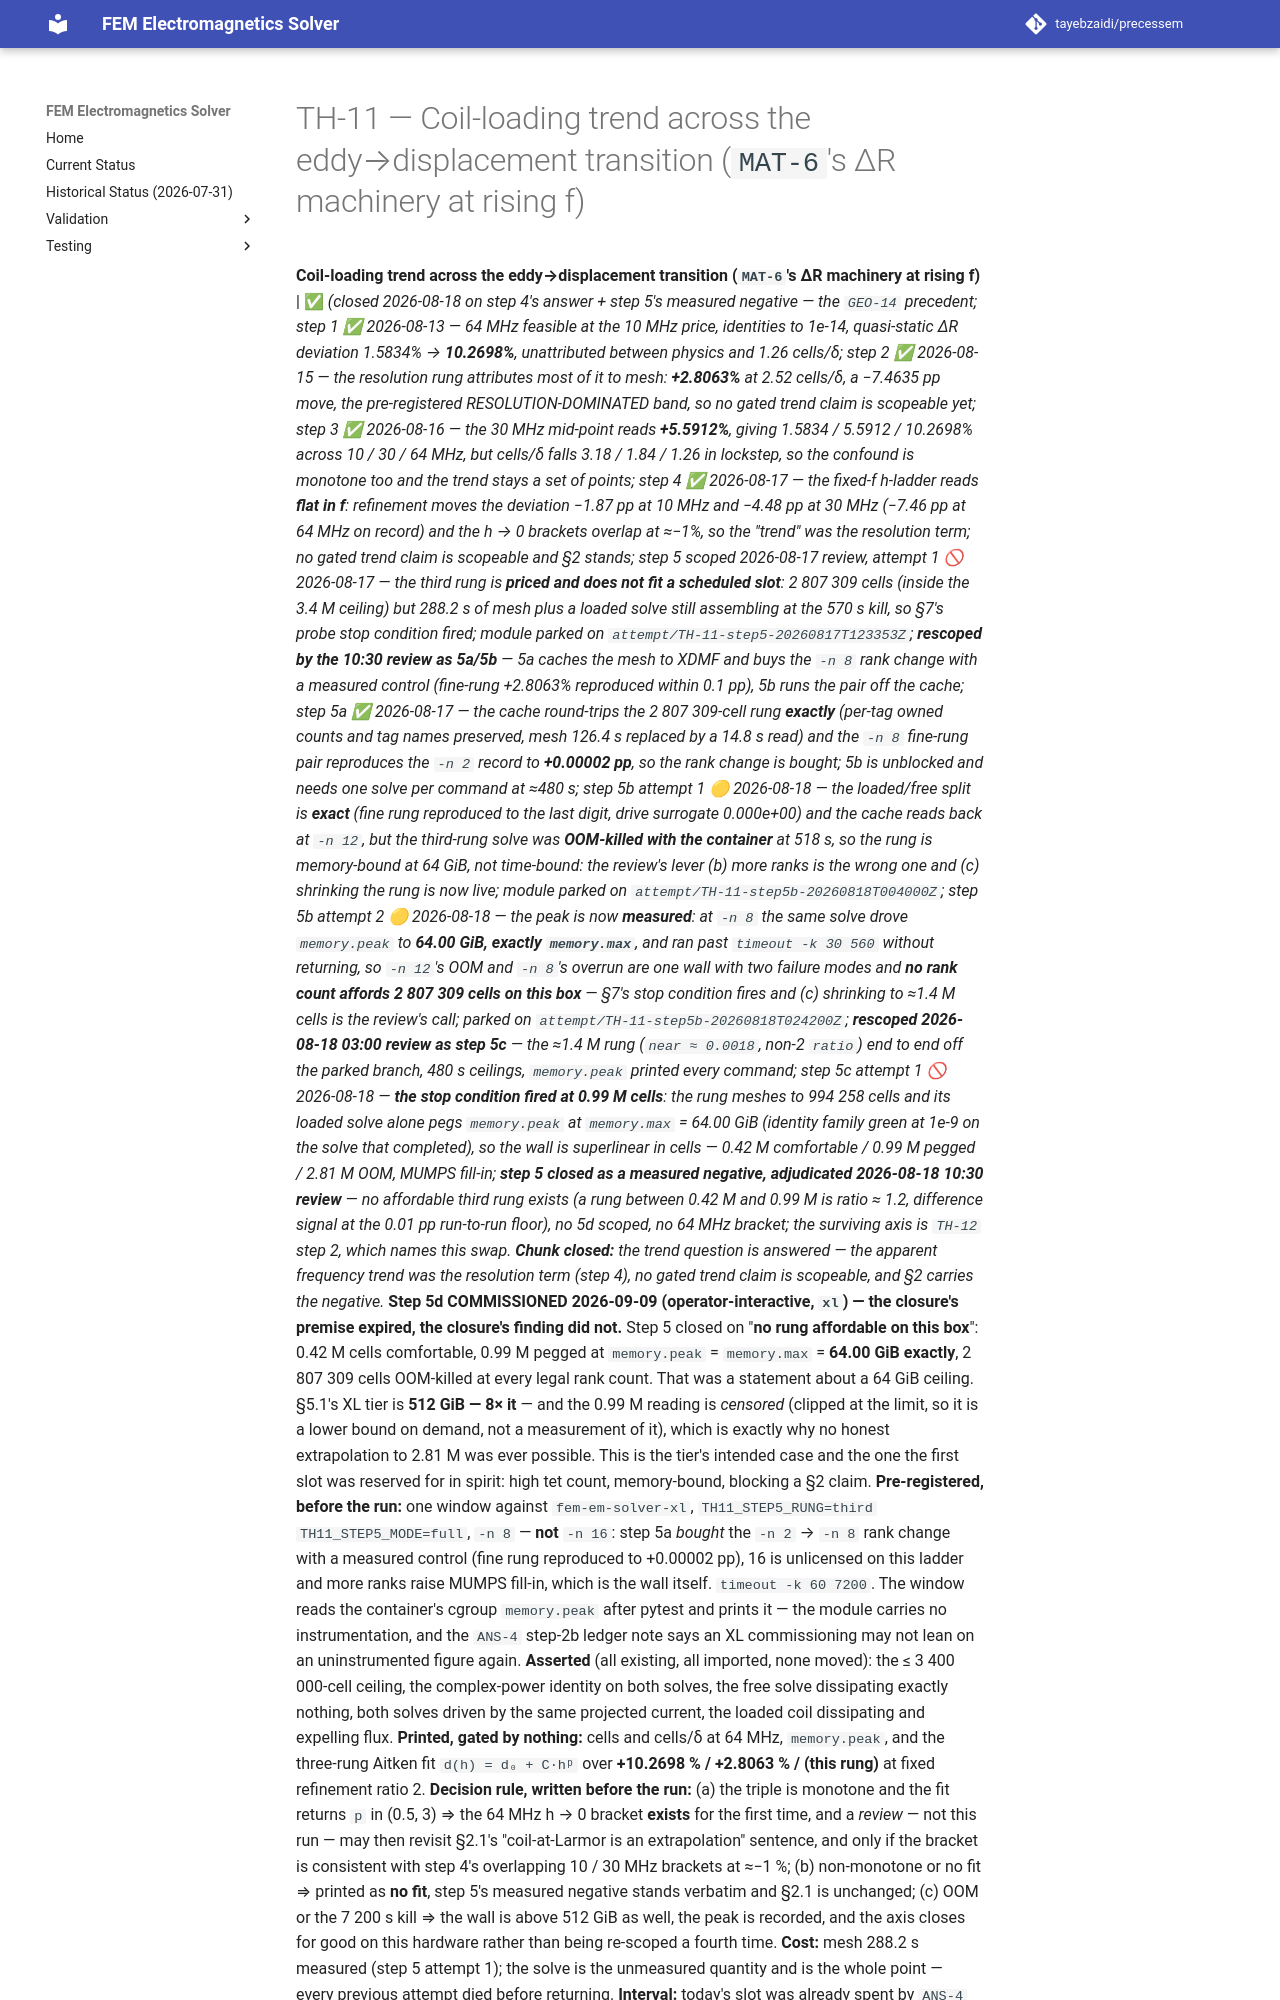

repository: tayebzaidi/precessem · page: planning/chunks/TH-11/index.html · generator: mkdocs

# TH-11 — Coil-loading trend across the eddy→displacement transition (`MAT-6`'s ΔR machinery at rising f)

 **Coil-loading trend across the eddy→displacement transition (`MAT-6`'s ΔR machinery at rising f)** | ✅ *(closed 2026-08-18 on step 4's answer + step 5's measured negative — the `GEO-14` precedent; step 1 ✅ 2026-08-13 — 64 MHz feasible at the 10 MHz price, identities to 1e-14, quasi-static ΔR deviation 1.5834% → **10.2698%**, unattributed between physics and 1.26 cells/δ; step 2 ✅ 2026-08-15 — the resolution rung attributes most of it to mesh: **+2.8063%** at 2.52 cells/δ, a −7.4635 pp move, the pre-registered RESOLUTION-DOMINATED band, so no gated trend claim is scopeable yet; step 3 ✅ 2026-08-16 — the 30 MHz mid-point reads **+5.5912%**, giving 1.5834 / 5.5912 / 10.2698% across 10 / 30 / 64 MHz, but cells/δ falls 3.18 / 1.84 / 1.26 in lockstep, so the confound is monotone too and the trend stays a set of points; step 4 ✅ 2026-08-17 — the fixed-f h-ladder reads **flat in f**: refinement moves the deviation −1.87 pp at 10 MHz and −4.48 pp at 30 MHz (−7.46 pp at 64 MHz on record) and the h → 0 brackets overlap at ≈−1%, so the "trend" was the resolution term; no gated trend claim is scopeable and §2 stands; step 5 scoped 2026-08-17 review, attempt 1 🚫 2026-08-17 — the third rung is **priced and does not fit a scheduled slot**: 2 807 309 cells (inside the 3.4 M ceiling) but 288.2 s of mesh plus a loaded solve still assembling at the 570 s kill, so §7's probe stop condition fired; module parked on `attempt/TH-11-step5-20260817T123353Z`; **rescoped by the 10:30 review as 5a/5b** — 5a caches the mesh to XDMF and buys the `-n 8` rank change with a measured control (fine-rung +2.8063% reproduced within 0.1 pp), 5b runs the pair off the cache; step 5a ✅ 2026-08-17 — the cache round-trips the 2 807 309-cell rung **exactly** (per-tag owned counts and tag names preserved, mesh 126.4 s replaced by a 14.8 s read) and the `-n 8` fine-rung pair reproduces the `-n 2` record to **+0.00002 pp**, so the rank change is bought; 5b is unblocked and needs one solve per command at ≈480 s; step 5b attempt 1 🟡 2026-08-18 — the loaded/free split is **exact** (fine rung reproduced to the last digit, drive surrogate 0.000e+00) and the cache reads back at `-n 12`, but the third-rung solve was **OOM-killed with the container** at 518 s, so the rung is memory-bound at 64 GiB, not time-bound: the review's lever (b) more ranks is the wrong one and (c) shrinking the rung is now live; module parked on `attempt/TH-11-step5b-20260818T004000Z`; step 5b attempt 2 🟡 2026-08-18 — the peak is now **measured**: at `-n 8` the same solve drove `memory.peak` to **64.00 GiB, exactly `memory.max`**, and ran past `timeout -k 30 560` without returning, so `-n 12`'s OOM and `-n 8`'s overrun are one wall with two failure modes and **no rank count affords 2 807 309 cells on this box** — §7's stop condition fires and (c) shrinking to ≈1.4 M cells is the review's call; parked on `attempt/TH-11-step5b-20260818T024200Z`; **rescoped 2026-08-18 03:00 review as step 5c** — the ≈1.4 M rung (`near ≈ 0.0018`, non-2 `ratio`) end to end off the parked branch, 480 s ceilings, `memory.peak` printed every command; step 5c attempt 1 🚫 2026-08-18 — **the stop condition fired at 0.99 M cells**: the rung meshes to 994 258 cells and its loaded solve alone pegs `memory.peak` at `memory.max` = 64.00 GiB (identity family green at 1e-9 on the solve that completed), so the wall is superlinear in cells — 0.42 M comfortable / 0.99 M pegged / 2.81 M OOM, MUMPS fill-in; **step 5 closed as a measured negative, adjudicated 2026-08-18 10:30 review** — no affordable third rung exists (a rung between 0.42 M and 0.99 M is ratio ≈ 1.2, difference signal at the 0.01 pp run-to-run floor), no 5d scoped, no 64 MHz bracket; the surviving axis is `TH-12` step 2, which names this swap. **Chunk closed:** the trend question is answered — the apparent frequency trend was the resolution term (step 4), no gated trend claim is scopeable, and §2 carries the negative.* **Step 5d COMMISSIONED 2026-09-09 (operator-interactive, `xl`) — the closure's premise expired, the closure's finding did not.** Step 5 closed on "**no rung affordable on this box**": 0.42 M cells comfortable, 0.99 M pegged at `memory.peak` = `memory.max` = **64.00 GiB exactly**, 2 807 309 cells OOM-killed at every legal rank count. That was a statement about a 64 GiB ceiling. §5.1's XL tier is **512 GiB — 8× it** — and the 0.99 M reading is *censored* (clipped at the limit, so it is a lower bound on demand, not a measurement of it), which is exactly why no honest extrapolation to 2.81 M was ever possible. This is the tier's intended case and the one the first slot was reserved for in spirit: high tet count, memory-bound, blocking a §2 claim. **Pre-registered, before the run:** one window against `fem-em-solver-xl`, `TH11_STEP5_RUNG=third TH11_STEP5_MODE=full`, `-n 8` — **not** `-n 16`: step 5a *bought* the `-n 2` → `-n 8` rank change with a measured control (fine rung reproduced to +0.00002 pp), 16 is unlicensed on this ladder and more ranks raise MUMPS fill-in, which is the wall itself. `timeout -k 60 7200`. The window reads the container's cgroup `memory.peak` after pytest and prints it — the module carries no instrumentation, and the `ANS-4` step-2b ledger note says an XL commissioning may not lean on an uninstrumented figure again. **Asserted** (all existing, all imported, none moved): the ≤ 3 400 000-cell ceiling, the complex-power identity on both solves, the free solve dissipating exactly nothing, both solves driven by the same projected current, the loaded coil dissipating and expelling flux. **Printed, gated by nothing:** cells and cells/δ at 64 MHz, `memory.peak`, and the three-rung Aitken fit `d(h) = d₀ + C·hᵖ` over **+10.2698 % / +2.8063 % / (this rung)** at fixed refinement ratio 2. **Decision rule, written before the run:** (a) the triple is monotone and the fit returns `p` in (0.5, 3) ⇒ the 64 MHz h → 0 bracket **exists** for the first time, and a *review* — not this run — may then revisit §2.1's "coil-at-Larmor is an extrapolation" sentence, and only if the bracket is consistent with step 4's overlapping 10 / 30 MHz brackets at ≈−1 %; (b) non-monotone or no fit ⇒ printed as **no fit**, step 5's measured negative stands verbatim and §2.1 is unchanged; (c) OOM or the 7 200 s kill ⇒ the wall is above 512 GiB as well, the peak is recorded, and the axis closes for good on this hardware rather than being re-scoped a fourth time. **Cost:** mesh 288.2 s measured (step 5 attempt 1); the solve is the unmeasured quantity and is the whole point — every previous attempt died before returning. **Interval:** today's slot was already spent by `ANS-4` step 2b, so this run is auth
